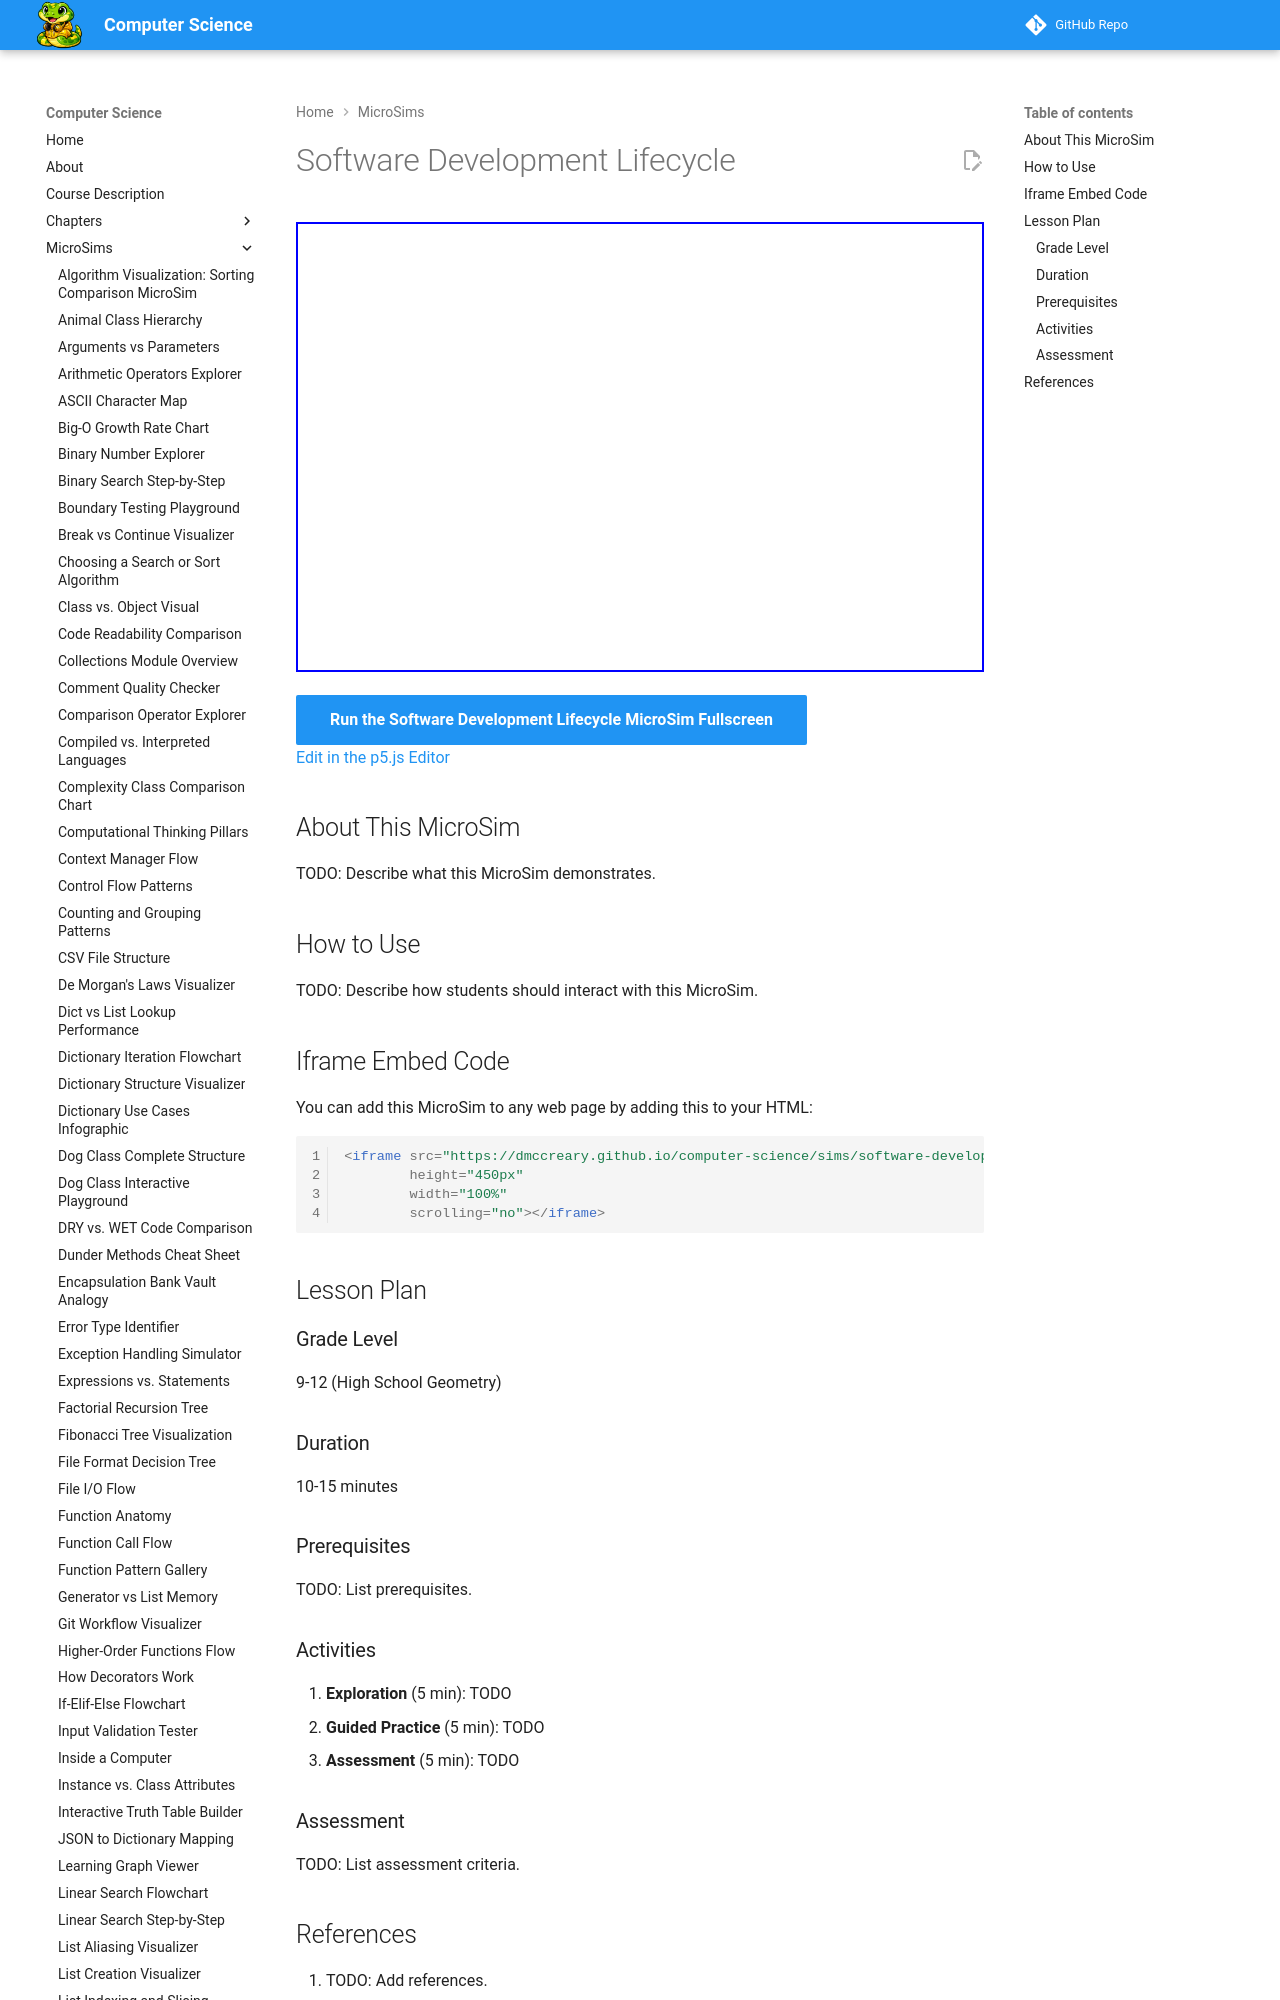

repository: dmccreary/computer-science · page: sims/software-development-lifecycle/index.html · generator: mkdocs

---
title: Software Development Lifecycle
description: Interactive p5.js MicroSim for software development lifecycle.
image: /sims/software-development-lifecycle/software-development-lifecycle.png
og:image: /sims/software-development-lifecycle/software-development-lifecycle.png
twitter:image: /sims/software-development-lifecycle/software-development-lifecycle.png
social:
   cards: false
quality_score: 0
---
